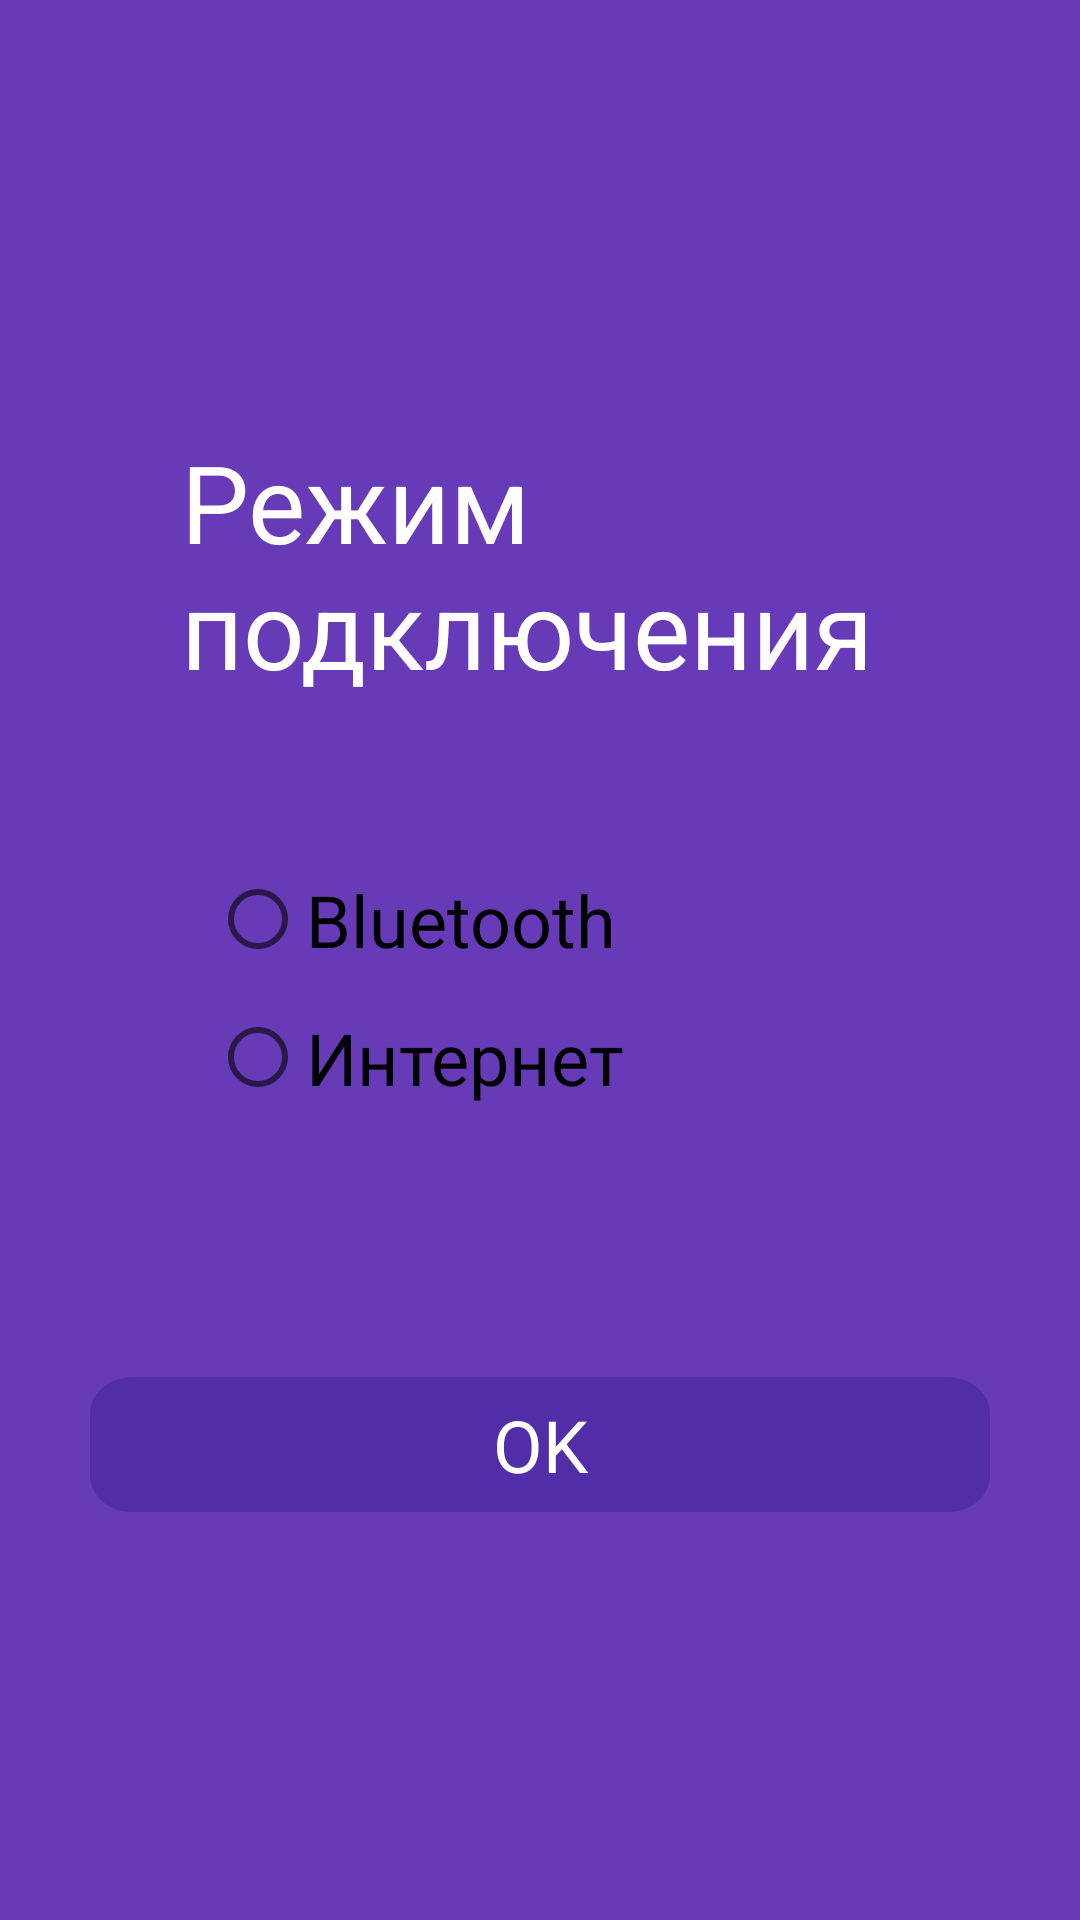

Write the Android layout XML for this screen, with the resource values it uses.
<!-- AndroidManifest.xml: application theme AppTheme -->
<!-- res/layout/fragment_connection.xml -->
<?xml version="1.0" encoding="utf-8"?>
<androidx.constraintlayout.widget.ConstraintLayout xmlns:android="http://schemas.android.com/apk/res/android"
    xmlns:app="http://schemas.android.com/apk/res-auto"
    xmlns:tools="http://schemas.android.com/tools"
    android:layout_width="match_parent"
    android:background="@color/colorPrimary"
    android:layout_height="match_parent">
    <RelativeLayout
        android:layout_width="match_parent"
        android:layout_height="match_parent">
    <TextView
        android:id="@+id/textView3"
        android:layout_width="239dp"
        android:layout_height="101dp"
        android:layout_centerHorizontal="true"
        android:layout_marginTop="143dp"
        android:text="@string/title_connection"
        android:textAppearance="@style/h1" />


        <RadioGroup
            android:id="@+id/radios"
            android:layout_width="wrap_content"
            android:layout_height="wrap_content"
            android:layout_marginStart="70dp"
            android:layout_marginTop="9dp"
            >

            <RadioButton
                android:id="@+id/radioButton_bluetooth"
                android:layout_width="184dp"
                android:layout_height="37dp"
                android:color="#ffffff"
                android:layout_marginTop="279dp"
                android:text="@string/bluetooth"
                android:textAppearance="@style/text3" />

            <RadioButton
                android:id="@+id/radioButton_grpc"
                android:layout_width="184dp"
                android:layout_height="37dp"
                android:layout_marginTop="9dp"
                android:color="#ffffff"
                android:text="@string/grpc"
                android:textAppearance="@style/text3" />
        </RadioGroup>

    <Button
        android:id="@+id/okButton"
        android:layout_centerHorizontal="true"
        android:layout_marginTop="459dp"
        android:layout_width="300dp"
        android:layout_height="45dp"
        android:background="@drawable/button_input"
        android:text="@string/ok"
        android:textAppearance="@style/text1" />


    </RelativeLayout>
</androidx.constraintlayout.widget.ConstraintLayout>
<!-- resources referenced by this layout -->
<resources>
  <color name="colorPrimary">#673AB7</color>
  <!-- drawable button_input (drawable-v24) -->
  <vector
      xmlns:android="http://schemas.android.com/apk/res/android"
      xmlns:aapt="http://schemas.android.com/aapt"
      android:width="320dp"
      android:height="55dp"
      android:viewportWidth="320"
      android:viewportHeight="55"
      >
  
      <group>
  
          <clip-path
              android:pathData="M15 0H305C313.284 0 320 6.71573 320 15V40C320 48.2843 313.284 55 305 55H15C6.71573 55 0 48.2843 0 40V15C0 6.71573 6.71573 0 15 0Z"
              />
  
          <path
              android:pathData="M0 0V55H320V0"
              android:fillColor="#512DA8"
              />
  
      </group>
  
  </vector>
  <string name="bluetooth">Bluetooth</string>
  <string name="grpc">Интернет</string>
  <string name="ok">OK</string>
  <string name="title_connection">Режим подключения</string>
  <style name="h1">
  
          <item name="android:textSize">
              36sp
          </item>
  
          <item name="android:textColor">
              #ffffff
          </item>
  
      </style>
  <style name="text1">
  
          <item name="android:textSize">
              24sp
          </item>
  
          <item name="android:textColor">
              #FFFFFF
          </item>
  
      </style>
  <style name="text3">
  
          <item name="android:textSize">
              24sp
          </item>
  
          <item name="android:textColor">
              #ffffff
          </item>
  
      </style>
  <style name="AppTheme" parent="Theme.AppCompat.Light.DarkActionBar">
          
          <item name="colorPrimary">@color/colorPrimary</item>
          <item name="colorPrimaryDark">@color/colorPrimaryDark</item>
          <item name="colorAccent">@color/colorAccent</item>
      </style>
  <color name="colorPrimaryDark">#512DA8</color>
  <color name="colorAccent">#4CAF50</color>
</resources>
